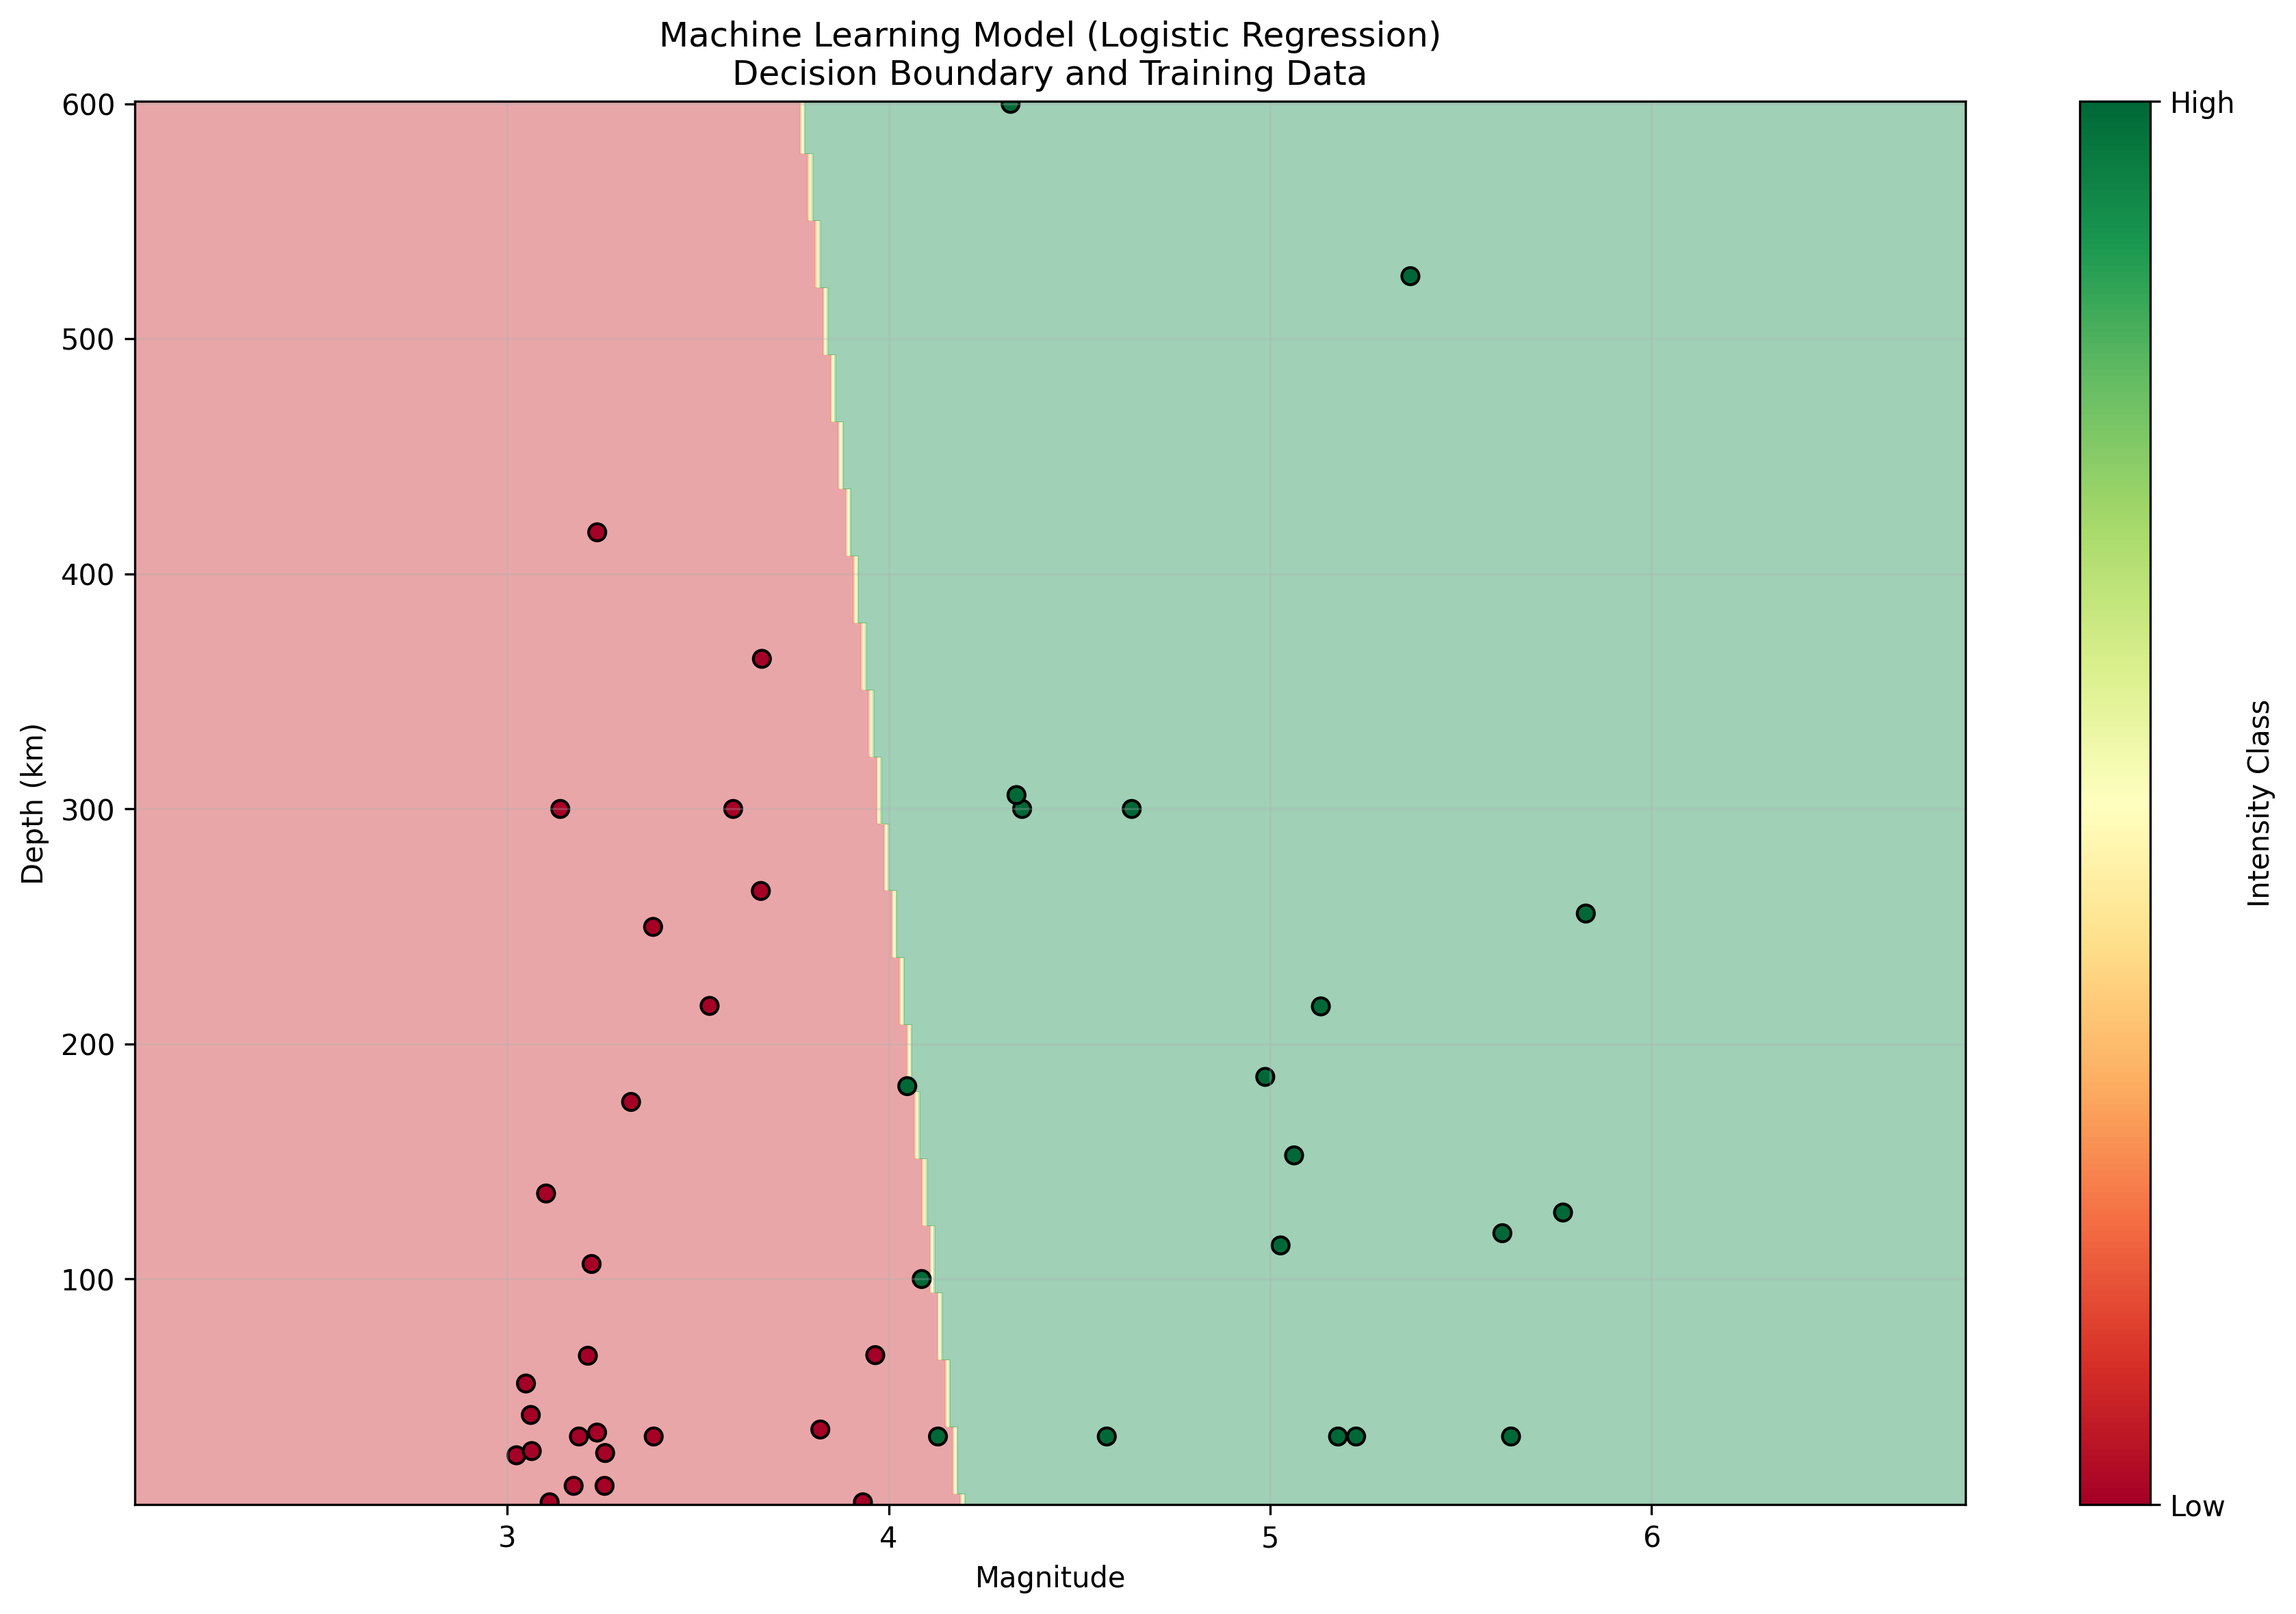

This figure's Python source:
"""
GeoNet Quake Classifier - Machine Learning Model (Refactored)

This module provides functionality to fetch, process,
and classify earthquake data from GeoNet New Zealand's API
using a focused Machine Learning approach with Logistic Regression.
It uses the utilities module to reduce code duplication.
"""

import matplotlib.pyplot as plt
import numpy as np
from sklearn.linear_model import LogisticRegression
from sklearn.model_selection import train_test_split
from sklearn.metrics import accuracy_score, classification_report
from sklearn.preprocessing import StandardScaler

from config import (
    ML_MODEL_MAP_INTENSITY_TYPE,
    ML_MODEL_CONFIG,
    MIN_MAGNITUDE,
)

import utilities


class QuakeClassifierML:
    """
    A class to handle earthquake data processing and classification
    using Machine Learning (Logistic Regression).

    This class provides methods to fetch earthquake data from GeoNet,
    process and filter the data, train a logistic regression classifier,
    and generate map visualization data.
    """

    def __init__(self, filters=None):
        """
        Initialize the QuakeClassifierML with optional filters.

        Args:
            filters (dict, optional): Custom filters for the GeoNet API query.
                Defaults to DEFAULT_FILTERS from config.
        """
        self.filters = filters
        # Filter out model_type from config for LogisticRegression
        lr_params = {
            k: v for k, v in ML_MODEL_CONFIG.items() if k != "model_type"
        }  # noqa: E501
        self.model = LogisticRegression(**lr_params)
        self.scaler = StandardScaler()
        self.api_url = utilities.build_api_url(filters)

    def predict_intensity(self, magnitude, depth):
        """
        Predict earthquake intensity using the trained model.

        Args:
            magnitude (float): Earthquake magnitude.
            depth (float): Earthquake depth in kilometers.

        Returns:
            dict: Predicted intensity class and label.
        """
        scaled_input = self.scaler.transform([[magnitude, depth]])
        pred = self.model.predict(scaled_input)[0]
        return {
            "intensity_class": pred,
            "intensity": "High" if pred else "Low",
        }

    def train_model(
        self,
        features_train,
        labels_train,
        features_test,
        labels_test,
    ):
        """
        Train the machine learning model and generate performance metrics.

        Args:
            features_train (pd.DataFrame): Training features.
            labels_train (pd.Series): Training labels.
            features_test (pd.DataFrame): Test features.
            labels_test (pd.Series): Test labels.

        Returns:
            float: Model accuracy score.
        """
        # Scale features
        features_train_scaled = self.scaler.fit_transform(features_train)
        features_test_scaled = self.scaler.transform(features_test)

        # Train the model
        self.model.fit(features_train_scaled, labels_train)

        # Evaluate accuracy
        predictions = self.model.predict(features_test_scaled)
        accuracy = accuracy_score(labels_test, predictions)

        # Print model performance
        print("\nLogistic Regression ML Model Performance:")
        print(f"Accuracy: {accuracy:.4f}")
        print("\nClassification Report:")
        print(
            classification_report(
                labels_test, predictions, target_names=["Low", "High"]
            )
        )

        # Generate model visualization
        self._generate_model_visualization(features_train, labels_train)

        return accuracy

    def _generate_model_visualization(self, features_train, labels_train):
        """
        Generate and save model visualization as PNG.

        Args:
            features_train (pd.DataFrame): Training features.
            labels_train (pd.Series): Training labels.
        """
        plt.figure(figsize=(12, 8))

        # Create a decision boundary plot
        h = 0.02  # step size in the mesh

        # Get feature ranges
        x_min = features_train.iloc[:, 0].min() - 1
        x_max = features_train.iloc[:, 0].max() + 1
        y_min = features_train.iloc[:, 1].min() - 1
        y_max = features_train.iloc[:, 1].max() + 1

        xx, yy = np.meshgrid(
            np.arange(x_min, x_max, h), np.arange(y_min, y_max, h)
        )  # noqa: E501

        # Make predictions on the mesh
        mesh_points = np.c_[xx.ravel(), yy.ravel()]
        mesh_points_scaled = self.scaler.transform(mesh_points)
        Z = self.model.predict(mesh_points_scaled)
        Z = Z.reshape(xx.shape)

        # Plot the decision boundary
        plt.contourf(xx, yy, Z, alpha=0.4, cmap=plt.cm.RdYlGn)

        # Plot the training points
        scatter = plt.scatter(
            features_train.iloc[:, 0],
            features_train.iloc[:, 1],
            c=labels_train,
            cmap=plt.cm.RdYlGn,
            edgecolors="black",
        )

        # Add labels and title
        plt.xlabel("Magnitude")
        plt.ylabel("Depth (km)")
        plt.title(
            "Machine Learning Model (Logistic Regression)\n"
            "Decision Boundary and Training Data"
        )

        # Add colorbar
        cbar = plt.colorbar(scatter)
        cbar.set_label("Intensity Class")
        cbar.set_ticks([0, 1])
        cbar.set_ticklabels(["Low", "High"])

        # Add grid
        plt.grid(True, alpha=0.3)

        # Save the plot
        plt.tight_layout()
        plt.savefig("ml_model.png", dpi=300, bbox_inches="tight")
        plt.close()

        print("Model visualization saved as 'ml_model.png'")


def main():
    """
    Main function to run the earthquake classification and mapping process.
    """
    print("🤖 GeoNet Earthquake ML Model Classifier")
    print("=" * 48)
    print("Fetching earthquake data from GeoNet...")

    qc = QuakeClassifierML()
    features = utilities.fetch_data(qc.api_url)
    if not features:
        print("No features fetched.")
        return

    df = utilities.process_data(features)
    if df.empty:
        print("No data after processing.")
        return

    df = utilities.filter_data(df)
    if df.empty:
        print("No data after filtering.")
        return

    # Calculate intensity_class for training
    df["intensity_class"] = df["magnitude"].apply(
        utilities.calculate_intensity_class
    )  # noqa: E501

    # Print dataset summary
    utilities.print_dataset_summary(df)

    # Determine the final intensity for mapping based on config
    if ML_MODEL_MAP_INTENSITY_TYPE == "predicted":
        # Prepare data for training
        features = df[["magnitude", "depth"]]
        labels = df["intensity_class"]

        # Ensure there's enough data to split and train
        if len(df) < 2:
            print("Not enough data to train the model. Skipping prediction.")
            df = utilities.apply_intensity_labels(df)
            acc = 0.0
        else:
            print("\nTraining logistic_regression model...")

            # Split data for training and testing
            # fmt: off
            features_train, features_test, labels_train, labels_test = (
                train_test_split(
                    features, labels, test_size=0.2, random_state=42
                )
            )
            # fmt: on

            # Train the model and get accuracy
            acc = qc.train_model(
                features_train, labels_train, features_test, labels_test
            )

            # Predict intensity using the trained model
            # on the entire filtered data
            df["intensity"] = qc.model.predict(
                qc.scaler.transform(df[["magnitude", "depth"]])
            )
            df["intensity"] = df["intensity"].apply(
                lambda x: "High" if x else "Low"
            )  # noqa: E501
    else:
        # Use the calculated intensity_class as the actual intensity
        df = utilities.apply_intensity_labels(df)
        acc = 0.0

    print("\nGenerating interactive map...")
    map_data = utilities.generate_map_data(df)
    if not map_data:
        print("No map data generated.")
        return

    # Generate HTML using utilities
    model_config = {
        "name": "ML Model",
        "emoji": "🤖",
        "header_color": "#8b5a3c",
    }
    html_content = utilities.generate_map_html(
        map_data,
        MIN_MAGNITUDE,
        model_config,
        ML_MODEL_MAP_INTENSITY_TYPE,
    )
    utilities.save_html_file(html_content, "ml_model.html")

    print("\n✅ Classification complete!")
    if acc > 0:
        print(f"Model accuracy: {acc:.4f}")
    print(f"Processed {len(df)} earthquakes")
    print("🤖 View results: ml_model.html")


if __name__ == "__main__":
    main()
